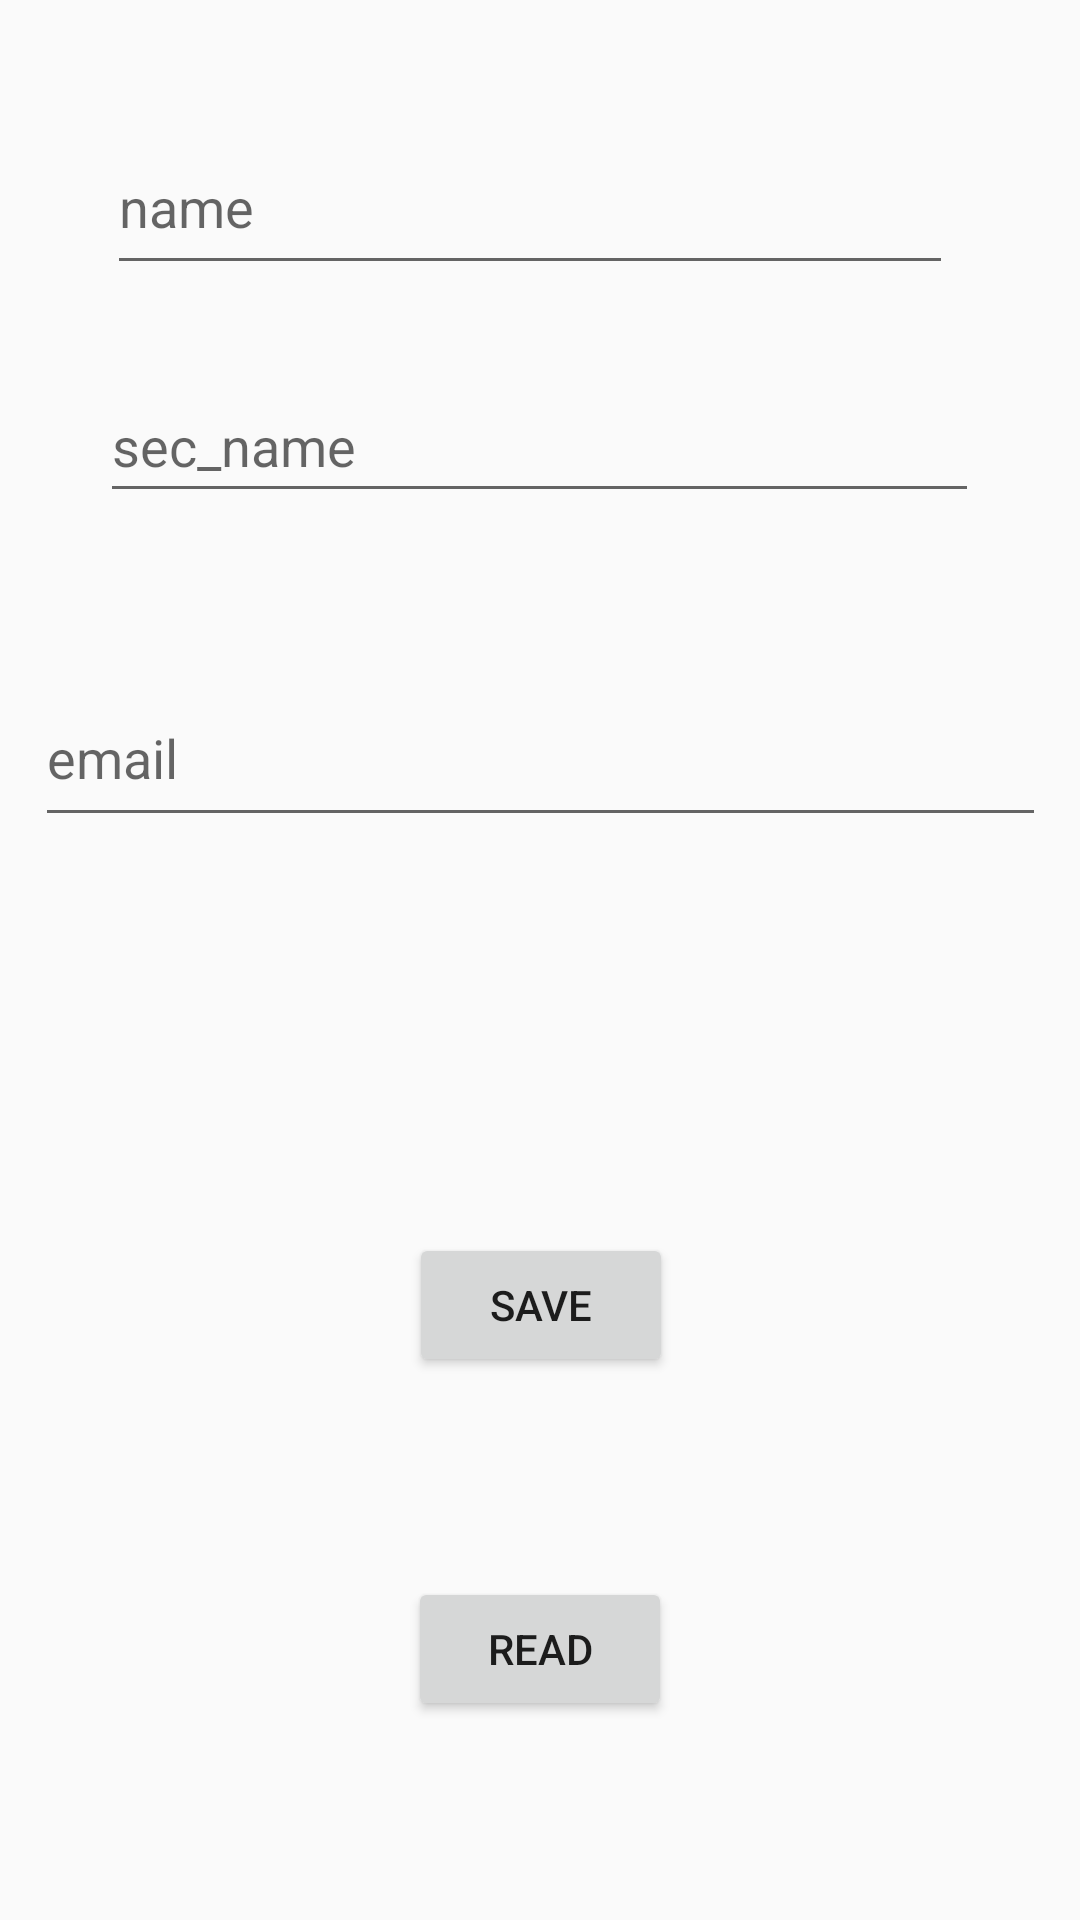

Write the Android layout XML for this screen, with the resource values it uses.
<!-- AndroidManifest.xml: application theme Theme.AppCompat.DayNight.NoActionBar -->
<!-- res/layout/activity_main2.xml -->
<?xml version="1.0" encoding="utf-8"?>
<androidx.constraintlayout.widget.ConstraintLayout xmlns:android="http://schemas.android.com/apk/res/android"
    xmlns:app="http://schemas.android.com/apk/res-auto"
    xmlns:tools="http://schemas.android.com/tools"
    android:layout_width="match_parent"
    android:layout_height="match_parent"
    tools:context=".MainActivity2">

    <Button
        android:id="@+id/button10"
        android:layout_width="wrap_content"
        android:layout_height="wrap_content"
        android:onClick="onClickRead1"
        android:text="Read"
        app:layout_constraintBottom_toBottomOf="parent"
        app:layout_constraintEnd_toEndOf="parent"
        app:layout_constraintStart_toStartOf="parent"
        app:layout_constraintTop_toBottomOf="@+id/button11" />

    <Button
        android:id="@+id/button11"
        android:layout_width="wrap_content"
        android:layout_height="wrap_content"
        android:layout_marginTop="132dp"
        android:onClick="onClickSave1"
        android:text="Save"
        app:layout_constraintEnd_toEndOf="parent"
        app:layout_constraintHorizontal_bias="0.501"
        app:layout_constraintStart_toStartOf="parent"
        app:layout_constraintTop_toBottomOf="@+id/edEmail" />

    <EditText
        android:id="@+id/edName"
        android:layout_width="282dp"
        android:layout_height="55dp"
        android:layout_marginTop="40dp"
        android:ems="10"
        android:hint="name"
        android:inputType="textPersonName"
        app:layout_constraintEnd_toEndOf="parent"
        app:layout_constraintHorizontal_bias="0.457"
        app:layout_constraintStart_toStartOf="parent"
        app:layout_constraintTop_toTopOf="parent" />

    <EditText
        android:id="@+id/edSecName"
        android:layout_width="293dp"
        android:layout_height="48dp"
        android:layout_marginTop="28dp"
        android:ems="10"
        android:hint="sec_name"
        android:inputType="textPersonName"
        app:layout_constraintEnd_toEndOf="parent"
        app:layout_constraintHorizontal_bias="0.497"
        app:layout_constraintStart_toStartOf="parent"
        app:layout_constraintTop_toBottomOf="@+id/edName" />

    <EditText
        android:id="@+id/edEmail"
        android:layout_width="337dp"
        android:layout_height="56dp"
        android:layout_marginTop="52dp"
        android:ems="10"
        android:hint="email"
        android:inputType="textPersonName"
        app:layout_constraintBottom_toBottomOf="parent"
        app:layout_constraintEnd_toEndOf="parent"
        app:layout_constraintStart_toStartOf="parent"
        app:layout_constraintTop_toBottomOf="@+id/edSecName"
        app:layout_constraintVertical_bias="0.0" />

</androidx.constraintlayout.widget.ConstraintLayout>
<!-- resources referenced by this layout -->
<resources>

</resources>
